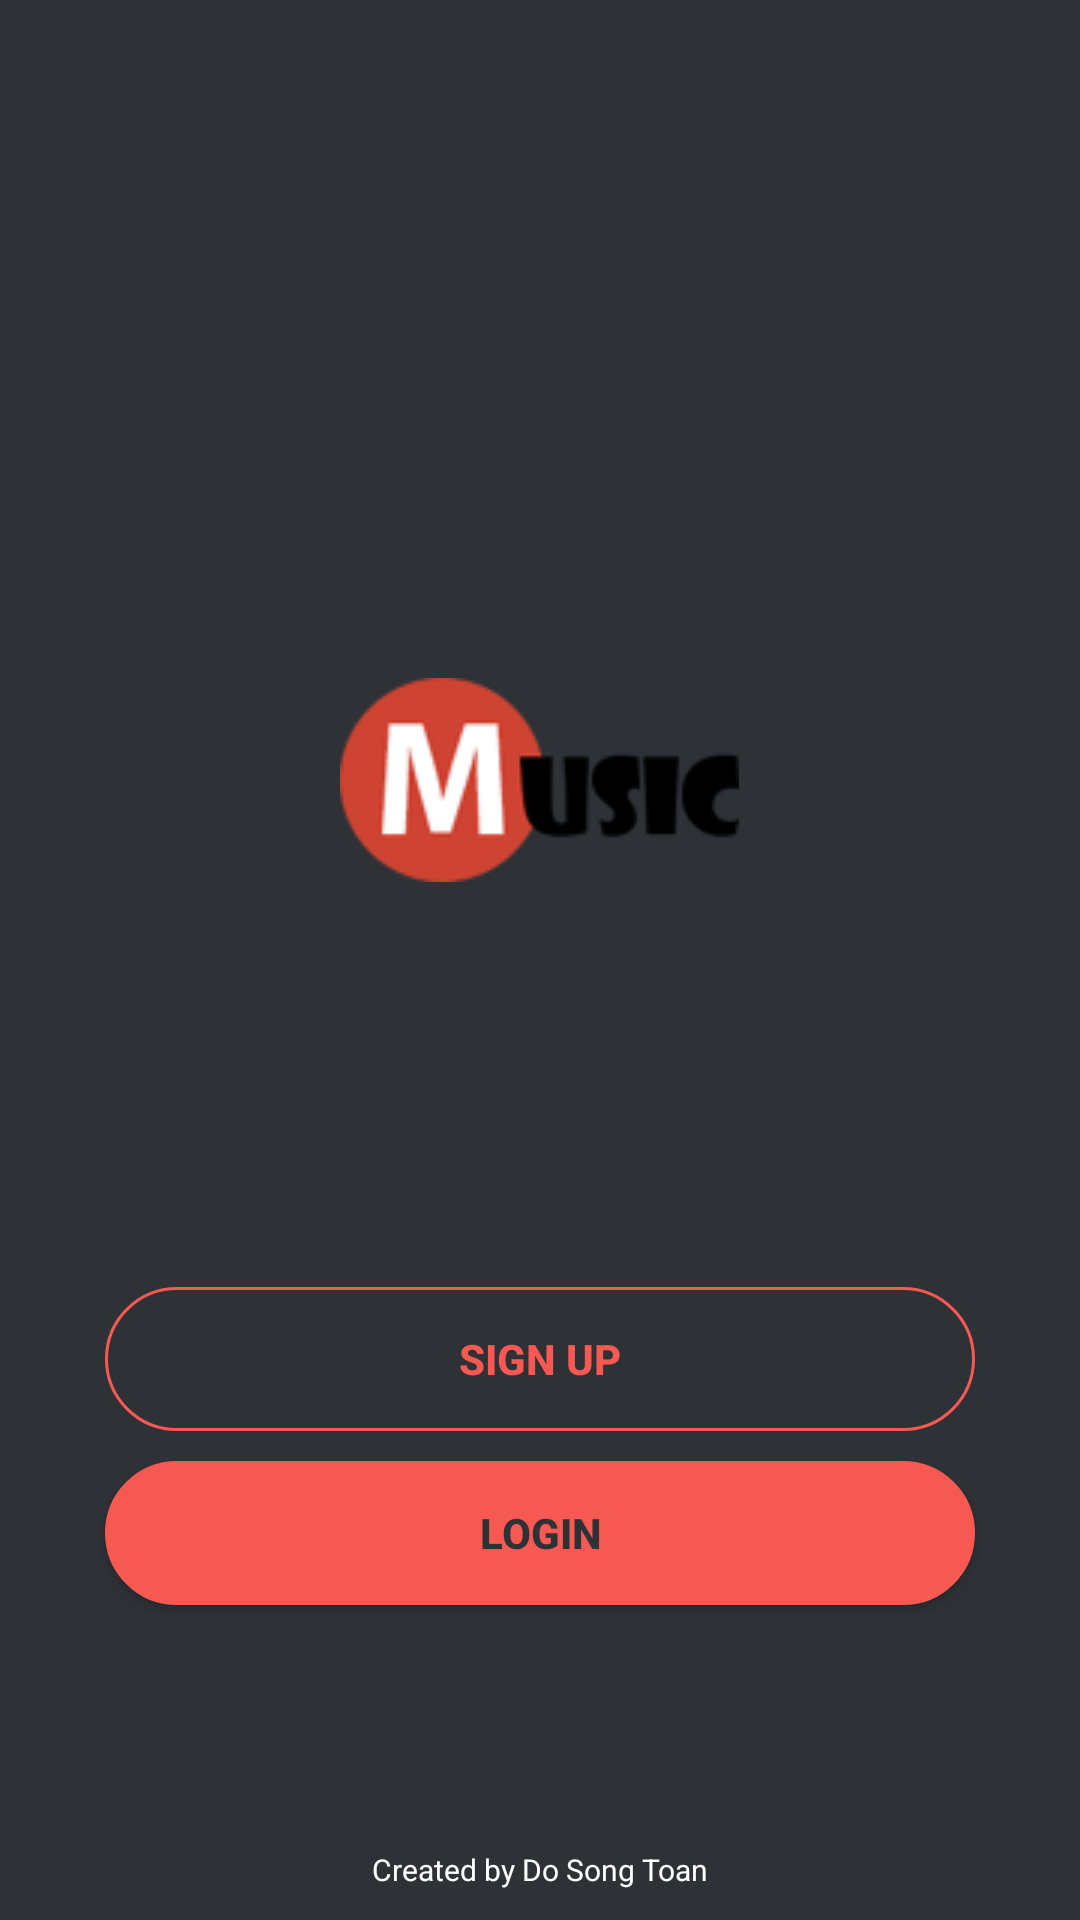

Produce the Android XML layout that renders to this screen, including the resource entries it uses.
<!-- AndroidManifest.xml: activity theme AppThemeNoActionBar -->
<!-- res/layout/activity_main.xml -->
<?xml version="1.0" encoding="utf-8"?>
<RelativeLayout xmlns:android="http://schemas.android.com/apk/res/android"
    xmlns:app="http://schemas.android.com/apk/res-auto"
    xmlns:tools="http://schemas.android.com/tools"
    android:layout_width="match_parent"
    android:layout_height="match_parent"
    android:fitsSystemWindows="true"
    tools:context="com.example.dotoan.musicrecommendation.MainActivity"
    android:background="@color/colorDark">

    <TextView
        android:paddingTop="10dp"
        android:id="@+id/updateText"
        android:textColor="@color/colorWhite"
        android:layout_width="match_parent"
        android:layout_height="wrap_content"
        android:gravity="center"/>

    <ImageView
        android:id="@+id/icon"
        android:layout_width="wrap_content"
        android:layout_height="wrap_content"
        android:background="@drawable/ic_appicon"
        android:scaleType="centerCrop"
        android:layout_above="@+id/linearLayout"
        android:layout_centerHorizontal="true"
        android:layout_marginBottom="100dp" />

    <LinearLayout
        android:id="@+id/lilaspinner"
        android:layout_width="wrap_content"
        android:layout_height="wrap_content"
        android:layout_above="@+id/linearLayout"
        android:orientation="vertical"
        android:layout_centerHorizontal="true">
        <ProgressBar
            android:id="@+id/spinner"
            android:layout_width="wrap_content"
            android:layout_height="wrap_content" />
        <TextView
            android:id="@+id/processText"
            android:textColor="@color/colorWhite"
            android:textStyle="bold"
            android:layout_width="wrap_content"
            android:layout_height="wrap_content" />
    </LinearLayout>

    <LinearLayout
        android:layout_width="match_parent"
        android:layout_height="wrap_content"
        android:layout_alignParentBottom="true"
        android:id="@+id/linearLayout"
        android:orientation="vertical"
        android:paddingTop="30dp"
        android:paddingLeft="30dp"
        android:paddingRight="30dp"
        android:paddingBottom="100dp">

        <Button
            android:id="@+id/signup"
            android:layout_width="match_parent"
            android:layout_height="wrap_content"
            android:background="@drawable/ovalbutton"
            android:text="Sign Up"
            android:textStyle="bold"
            android:textColor="@color/colorOrange"
            android:layout_margin="5dp"/>

        <Button
            android:id="@+id/login"
            android:layout_width="match_parent"
            android:layout_height="wrap_content"
            android:background="@drawable/ovalbutton_withbackground"
            android:text="Login"
            android:textStyle="bold"
            android:textColor="@color/colorDark"
            android:layout_margin="5dp"/>

    </LinearLayout>

    <TextView
        android:layout_width="match_parent"
        android:layout_height="wrap_content"
        android:text="Created by Do Song Toan"
        android:textColor="@color/colorWhitev2"
        android:gravity="center"
        android:textSize="10dp"
        android:layout_alignParentBottom="true"
        android:paddingBottom="10dp"/>
</RelativeLayout>
<!-- resources referenced by this layout -->
<resources>
  <color name="colorDark">#2e3237</color>
  <color name="colorOrange">#f65952</color>
  <color name="colorWhite">#ffffff</color>
  <color name="colorWhitev2">#ffffff</color>
  <!-- drawable ic_appicon: png bitmap (drawable, 7103 bytes) -->
  <!-- drawable ovalbutton (drawable) -->
  <?xml version="1.0" encoding="utf-8"?>
  <selector xmlns:android="http://schemas.android.com/apk/res/android">
      <item
          android:state_pressed="false"
          android:drawable="@drawable/oval_disabled" />
      <item
          android:state_pressed="true"
          android:drawable="@drawable/oval_pressed" />
  </selector>
  <!-- drawable ovalbutton_withbackground (drawable) -->
  <?xml version="1.0" encoding="utf-8"?>
  <selector xmlns:android="http://schemas.android.com/apk/res/android">
      <item
          android:state_pressed="false"
          android:drawable="@drawable/ovalb_disabled" />
      <item
          android:state_pressed="true"
          android:drawable="@drawable/ovalb_pressed" />
  </selector>
  <style name="AppThemeNoActionBar" parent="Theme.AppCompat.Light.NoActionBar">
          <item name="colorPrimary">@color/colorPrimary</item>
          <item name="colorPrimaryDark">@color/colorBlack</item>
          <item name="colorAccent">@color/colorAccent</item>
      </style>
  <!-- drawable oval_disabled (drawable) -->
  <?xml version="1.0" encoding="utf-8"?>
  <shape xmlns:android="http://schemas.android.com/apk/res/android">
      <corners android:radius="100dp" />
      <stroke android:width="1dp" android:color="@color/colorOrange"/>
  </shape>
  <!-- drawable oval_pressed (drawable) -->
  <?xml version="1.0" encoding="utf-8"?>
  <shape xmlns:android="http://schemas.android.com/apk/res/android">
      <corners android:radius="100dp" />
      <stroke android:width="1dp" android:color="@color/colorGoogle"/>
  </shape>
  <!-- drawable ovalb_disabled (drawable) -->
  <?xml version="1.0" encoding="utf-8"?>
  <shape xmlns:android="http://schemas.android.com/apk/res/android">
      <corners android:radius="100dp" />
      <solid android:color="@color/colorOrange"/>
      <stroke android:width="1dp" android:color="@color/colorOrange"/>
  </shape>
  <!-- drawable ovalb_pressed (drawable) -->
  <?xml version="1.0" encoding="utf-8"?>
  <shape xmlns:android="http://schemas.android.com/apk/res/android">
      <corners android:radius="100dp" />
      <solid android:color="@color/colorGoogle"/>
      <stroke android:width="1dp" android:color="@color/colorGoogle"/>
  </shape>
  <color name="colorPrimary">#3F51B5</color>
  <color name="colorBlack">#000000</color>
  <color name="colorAccent">#FF4081</color>
  <color name="colorGoogle">#cf4332</color>
</resources>
